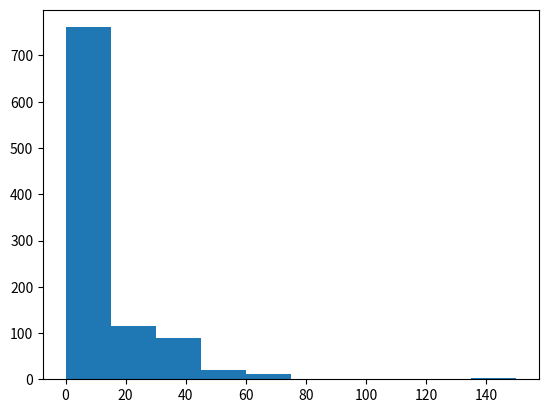

This figure's Python source:
#!/usr/bin/env python
# coding: utf-8

# <h1>RANDOM WALK CASE STUDY: GAMBLER FINANCIAL STATE</h1>

# In[1]:


import pandas as pd
import numpy as np
import matplotlib.pyplot as plt


# In[2]:


np.random.seed(123)


# In[3]:


def bet(amount,stake=10)->int:
    if np.random.randint(0,2):
        return amount + stake
    return 0


# In[4]:


def bet_experiment(balance=[10],bets=10)->list:
    for b in range(bets):
        balance.append(bet(balance[b]))
    return balance
    


# In[5]:


bet_experiment([50],1)


# In[6]:


distribution = []
for sim in range(1000):
    distribution.append(bet_experiment([50],10)[-1])    


# In[8]:


plt.hist(distribution)
plt.show()

